Dataset: dataset (GitHub, SachinSB06/UAQE). Classes: solder bridge, clean - no defect, cmp, crack, open solder joint, solder particle, via defect.

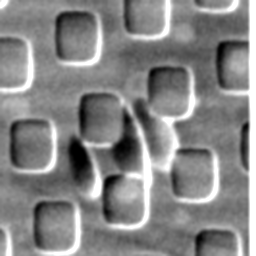
Label: cmp

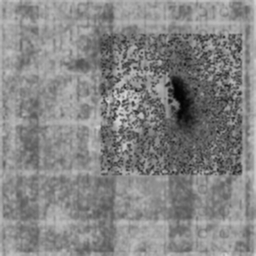
Label: solder particle

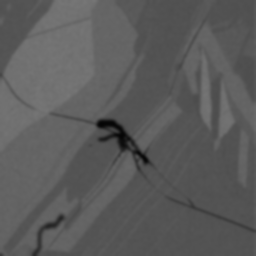
Label: crack

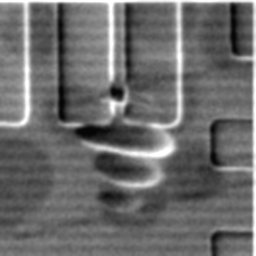
Label: cmp

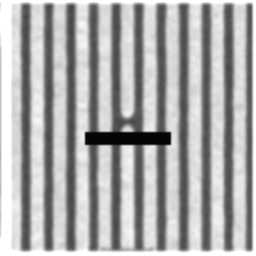
Label: open solder joint

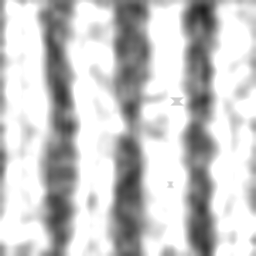
Label: solder bridge
